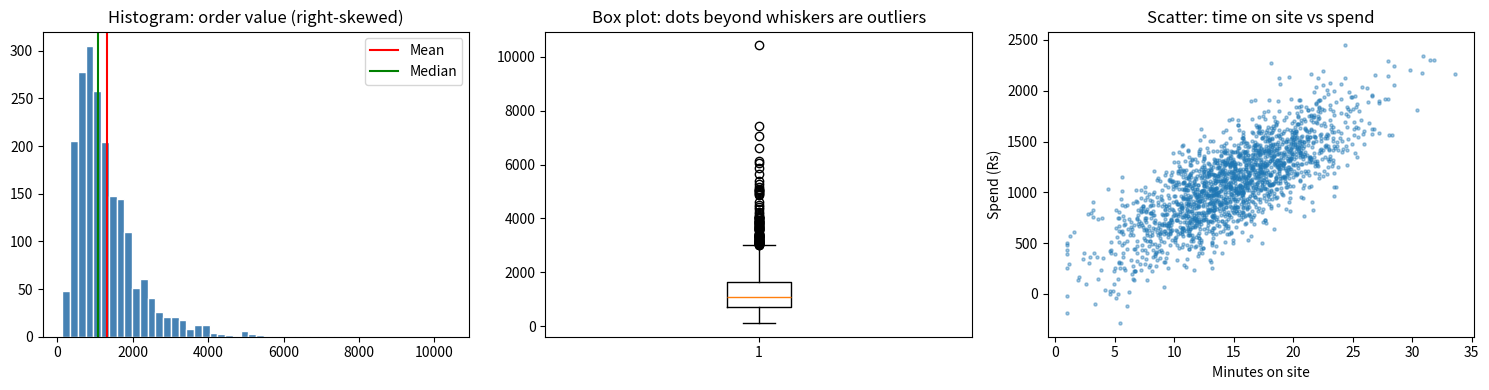

The matplotlib source for this figure:
import numpy as np
import matplotlib.pyplot as plt
from scipy import stats

rng = np.random.default_rng(1)
# Order values are typically right-skewed: many small orders, a few large ones
order_values = rng.lognormal(mean=7, sigma=0.6, size=2000)
# Time on site vs order value (positive relationship + noise)
time_on_site = rng.normal(15, 5, 2000).clip(1)
spend = 200 + 60 * time_on_site + rng.normal(0, 250, 2000)

print("Skewness :", round(stats.skew(order_values), 2), "(> 0 means right-skewed)")
print("Kurtosis :", round(stats.kurtosis(order_values), 2), "(> 0 means heavier tails than normal)")
print("Mean vs median:", round(order_values.mean()), "vs", round(np.median(order_values)))
print("Correlation (time on site vs spend):", round(np.corrcoef(time_on_site, spend)[0, 1], 2))

fig, axes = plt.subplots(1, 3, figsize=(15, 4))
axes[0].hist(order_values, bins=50, color="steelblue", edgecolor="white")
axes[0].axvline(order_values.mean(), color="red", label="Mean")
axes[0].axvline(np.median(order_values), color="green", label="Median")
axes[0].set_title("Histogram: order value (right-skewed)")
axes[0].legend()

axes[1].boxplot(order_values)
axes[1].set_title("Box plot: dots beyond whiskers are outliers")

axes[2].scatter(time_on_site, spend, s=5, alpha=0.4)
axes[2].set_xlabel("Minutes on site")
axes[2].set_ylabel("Spend (Rs)")
axes[2].set_title("Scatter: time on site vs spend")
plt.tight_layout()
plt.show()
